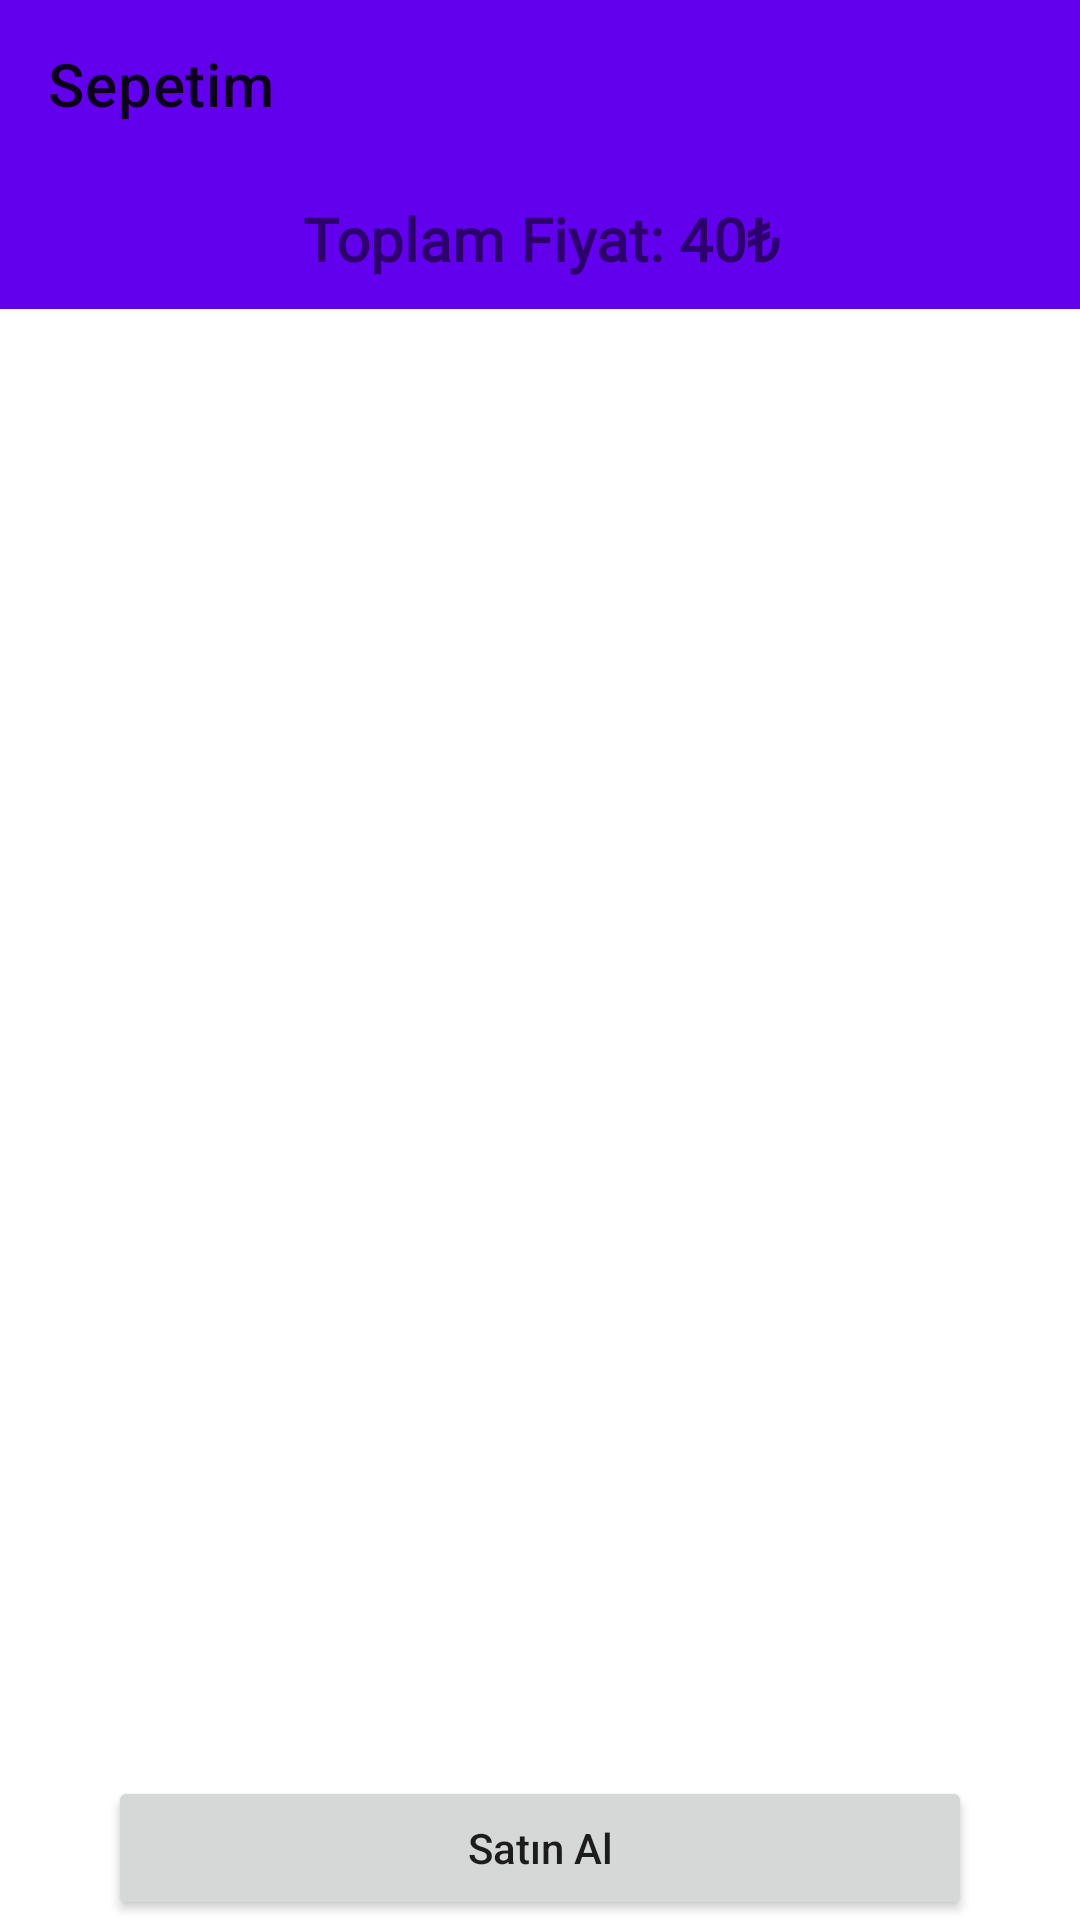

Here is an Android app screen rendered from its layout file. Give the layout XML and the strings, colors and styles it references.
<!-- AndroidManifest.xml: application theme Theme.Bitirme -->
<!-- res/layout/activity_cart.xml -->
<?xml version="1.0" encoding="utf-8"?>
<androidx.constraintlayout.widget.ConstraintLayout xmlns:android="http://schemas.android.com/apk/res/android"
    xmlns:app="http://schemas.android.com/apk/res-auto"
    xmlns:tools="http://schemas.android.com/tools"
    android:layout_width="match_parent"
    android:layout_height="match_parent"
    tools:context=".activities.CartActivity">

    <androidx.appcompat.widget.Toolbar
        android:id="@+id/my_cart_toolbar"
        android:layout_width="match_parent"
        android:layout_height="wrap_content"
        android:background="#FF6200EE"
        android:minHeight="?attr/actionBarSize"
        android:theme="?attr/actionBarTheme"
        app:layout_constraintEnd_toEndOf="parent"
        app:layout_constraintStart_toStartOf="parent"
        app:layout_constraintTop_toTopOf="parent"
        app:title="Sepetim" />

    <TextView
        android:id="@+id/textView3"
        android:layout_width="370dp"
        android:layout_height="wrap_content"
        android:background="#FF6200EE"
        android:fontFamily="@font/aleo_bold"
        android:gravity="center"
        android:padding="10dp"
        android:text="Toplam Fiyat: 40₺"
        android:textSize="20sp"
        android:textStyle="bold"
        app:layout_constraintEnd_toEndOf="parent"
        app:layout_constraintStart_toStartOf="parent"
        app:layout_constraintTop_toBottomOf="@+id/my_cart_toolbar" />

    <androidx.recyclerview.widget.RecyclerView
        android:id="@+id/cart_rec"
        android:layout_width="match_parent"
        android:layout_height="wrap_content"
        app:layout_constraintWidth_percent=".9"
        app:layout_constraintEnd_toEndOf="parent"
        app:layout_constraintStart_toStartOf="parent"
        app:layout_constraintTop_toBottomOf="@+id/textView3"
        tools:listitem="@layout/my_cart_item" />

    <Button
        android:id="@+id/buy_now"
        android:layout_width="0dp"
        android:layout_height="wrap_content"
        android:drawableLeft="@drawable/ic_baseline_shopping_cart_24"
        android:padding="14dp"
        android:text="Satın Al"
        android:textAllCaps="false"
        app:layout_constraintBottom_toBottomOf="parent"
        app:layout_constraintEnd_toEndOf="parent"
        app:layout_constraintStart_toStartOf="parent"
        app:layout_constraintVertical_bias="0.442"
        app:layout_constraintWidth_percent="0.8" />

</androidx.constraintlayout.widget.ConstraintLayout>
<!-- res/layout/my_cart_item.xml (included above) -->
<?xml version="1.0" encoding="utf-8"?>
<androidx.cardview.widget.CardView xmlns:android="http://schemas.android.com/apk/res/android"
    xmlns:app="http://schemas.android.com/apk/res-auto"
    android:layout_width="match_parent"
    android:layout_height="wrap_content"
    app:cardCornerRadius="5dp"
    android:elevation="4dp"
    android:layout_margin="5dp">

    <LinearLayout
        android:padding="7dp"
        android:background="#FB9FDE"
        android:layout_width="match_parent"
        android:layout_height="wrap_content"
        android:orientation="vertical">

        <LinearLayout
            android:layout_width="match_parent"
            android:layout_height="match_parent"
            android:orientation="horizontal"
            android:weightSum="2">

            <TextView
                android:layout_width="62dp"
                android:layout_height="wrap_content"
                android:layout_weight="1"
                android:fontFamily="@font/aleo_bold"
                android:text="Ürün Adı: "
                android:textSize="16sp"
                android:textStyle="bold" />

            <TextView
                android:id="@+id/product_name"
                android:layout_width="wrap_content"
                android:layout_height="wrap_content"
                android:layout_weight="1"
                android:fontFamily="@font/aleo_bold"
                android:text="productName"
                android:textSize="16sp"
                android:textStyle="bold" />

        </LinearLayout>

        <LinearLayout
            android:layout_width="match_parent"
            android:layout_height="match_parent"
            android:orientation="horizontal"
            android:weightSum="2">

            <TextView
                android:layout_width="68dp"
                android:layout_height="match_parent"
                android:layout_weight="1"
                android:fontFamily="@font/aleo_bold"
                android:text="Ürün Fiyatı: "
                android:textSize="16sp"
                android:textStyle="bold" />

            <TextView
                android:id="@+id/product_price"
                android:layout_width="wrap_content"
                android:layout_height="wrap_content"
                android:layout_weight="1"
                android:fontFamily="@font/aleo_bold"
                android:text="productPrice"
                android:textSize="16sp"
                android:textStyle="bold" />

        </LinearLayout>

        <LinearLayout
            android:layout_width="match_parent"
            android:layout_height="match_parent"
            android:orientation="horizontal"
            android:weightSum="2">

            <TextView
                android:layout_width="41dp"
                android:layout_height="match_parent"
                android:layout_weight="1"
                android:fontFamily="@font/aleo_bold"
                android:text="Toplam Fiyat: "
                android:textSize="16sp"
                android:textStyle="bold" />

            <TextView
                android:id="@+id/total_price"
                android:layout_width="wrap_content"
                android:layout_height="wrap_content"
                android:layout_weight="1"
                android:fontFamily="@font/aleo_bold"
                android:text="totalPrice"
                android:textSize="16sp"
                android:textStyle="bold" />

        </LinearLayout>

        <LinearLayout
            android:layout_width="match_parent"
            android:layout_height="match_parent"
            android:orientation="horizontal"
            android:weightSum="2">

            <TextView
                android:layout_width="73dp"
                android:layout_height="wrap_content"
                android:layout_weight="1"
                android:fontFamily="@font/aleo_bold"
                android:text="Adet: "
                android:textSize="16sp"
                android:textStyle="bold" />

            <TextView
                android:id="@+id/total_quantity"
                android:layout_width="wrap_content"
                android:layout_height="wrap_content"
                android:layout_weight="1"
                android:fontFamily="@font/aleo_bold"
                android:text="totalQuantity"
                android:textSize="16sp"
                android:textStyle="bold" />

        </LinearLayout>

    </LinearLayout>
</androidx.cardview.widget.CardView>
<!-- resources referenced by this layout -->
<resources>
  <style name="Theme.Bitirme" parent="Theme.MaterialComponents.DayNight.NoActionBar">
          
          <item name="colorPrimary">@color/purple_500</item>
          <item name="colorPrimaryVariant">@color/purple_700</item>
          <item name="colorOnPrimary">@color/white</item>
          
          <item name="colorSecondary">@color/teal_200</item>
          <item name="colorSecondaryVariant">@color/teal_700</item>
          <item name="colorOnSecondary">@color/black</item>
          
          <item name="android:statusBarColor">?attr/colorPrimaryVariant</item>
          
      </style>
  <!-- not gathered from this repository: default colours our renderer supplied (Android Studio template values) -->
  <color name="purple_500">#FF6200EE</color>
  <color name="purple_700">#FF3700B3</color>
  <color name="teal_200">#FF03DAC5</color>
  <color name="teal_700">#FF018786</color>
  <color name="black">#FF000000</color>
  <color name="white">#FFFFFFFF</color>
</resources>
